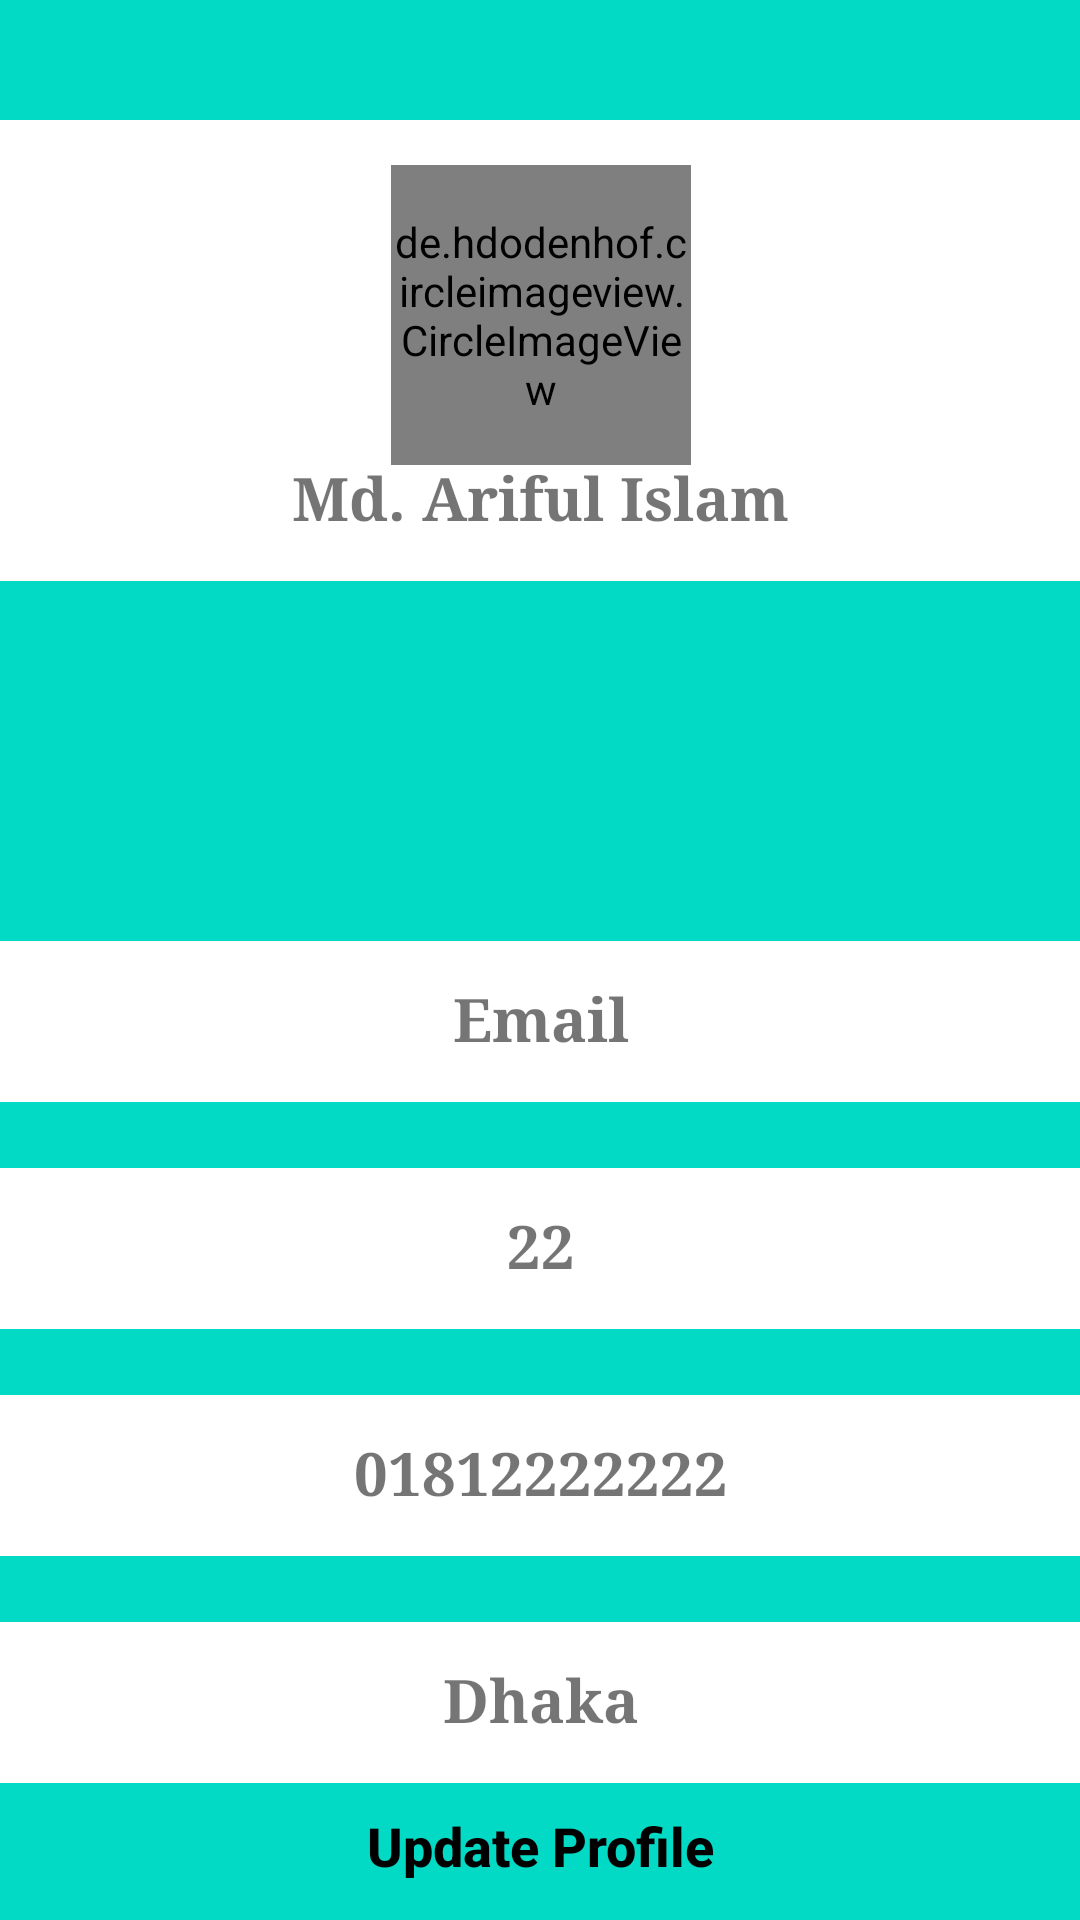

Layout XML and referenced resources for this Android screen:
<!-- AndroidManifest.xml: application theme Theme.HelpService -->
<!-- res/layout/activity_profile.xml -->
<?xml version="1.0" encoding="utf-8"?>
<androidx.constraintlayout.widget.ConstraintLayout xmlns:android="http://schemas.android.com/apk/res/android"
    xmlns:app="http://schemas.android.com/apk/res-auto"
    xmlns:tools="http://schemas.android.com/tools"
    android:layout_width="match_parent"
    android:layout_height="match_parent"
    tools:context=".profile"
    android:background="@color/teal_200">


    <androidx.constraintlayout.widget.ConstraintLayout
        android:id="@+id/constraintLayout"
        android:layout_width="match_parent"
        android:layout_height="wrap_content"
        tools:ignore="MissingConstraints">

        <LinearLayout
            android:id="@+id/H1"
            android:layout_width="400dp"
            android:layout_height="wrap_content"
            android:layout_marginStart="10dp"
            android:layout_marginLeft="10dp"
            android:layout_marginTop="40dp"
            android:layout_marginEnd="10dp"
            android:layout_marginRight="10dp"
            android:background="@drawable/white_rectangle_background"
            android:gravity="center_vertical"
            android:orientation="vertical"
            android:padding="15dp"
            app:layout_constraintEnd_toEndOf="parent"
            app:layout_constraintStart_toStartOf="parent"
            app:layout_constraintTop_toTopOf="parent">

            <de.hdodenhof.circleimageview.CircleImageView
                android:id="@+id/profile_image"
                android:layout_width="100dp"
                android:layout_height="100dp"
                android:layout_centerVertical="true"
                android:layout_gravity="center"
                android:src="@drawable/pp"
                tools:ignore="MissingClass" />

            <TextView
                android:id="@+id/full_name"
                android:layout_width="wrap_content"
                android:layout_height="wrap_content"
                android:layout_centerVertical="true"
                android:layout_gravity="center"
                android:fontFamily="serif"
                android:includeFontPadding="false"
                android:text="Md. Ariful Islam"
                android:textSize="20sp"
                android:textStyle="bold" />


        </LinearLayout>

        <LinearLayout
            android:id="@+id/H2"
            android:layout_width="400dp"
            android:layout_height="wrap_content"
            android:layout_marginTop="120dp"
            android:background="@drawable/white_rectangle_background"
            android:gravity="center_vertical"
            android:orientation="vertical"
            android:padding="15dp"
            app:layout_constraintEnd_toEndOf="parent"
            app:layout_constraintStart_toStartOf="parent"
            app:layout_constraintTop_toBottomOf="@+id/H1">

            <TextView
                android:id="@+id/email"
                android:layout_width="wrap_content"
                android:layout_height="wrap_content"
                android:layout_centerVertical="true"
                android:layout_gravity="center"
                android:fontFamily="serif"
                android:includeFontPadding="false"
                android:text="Email"
                android:textSize="20sp"
                android:textStyle="bold" />
        </LinearLayout>

        <LinearLayout
            android:id="@+id/H3"
            android:layout_width="400dp"
            android:layout_height="wrap_content"
            android:layout_marginTop="22dp"
            android:background="@drawable/white_rectangle_background"
            android:gravity="center_vertical"
            android:orientation="vertical"
            android:padding="15dp"
            app:layout_constraintEnd_toEndOf="parent"
            app:layout_constraintStart_toStartOf="parent"
            app:layout_constraintTop_toBottomOf="@+id/H2">

            <TextView
                android:id="@+id/age"
                android:layout_width="wrap_content"
                android:layout_height="wrap_content"
                android:layout_centerVertical="true"
                android:layout_gravity="center"
                android:fontFamily="serif"
                android:includeFontPadding="false"
                android:text="22"
                android:textSize="20sp"
                android:textStyle="bold" />
        </LinearLayout>

        <LinearLayout
            android:id="@+id/H4"
            android:layout_width="400dp"
            android:layout_height="wrap_content"
            android:layout_marginTop="22dp"
            android:background="@drawable/white_rectangle_background"
            android:gravity="center_vertical"
            android:orientation="vertical"
            android:padding="15dp"
            app:layout_constraintEnd_toEndOf="parent"
            app:layout_constraintStart_toStartOf="parent"
            app:layout_constraintTop_toBottomOf="@+id/H3">

            <TextView
                android:id="@+id/phoneNo"
                android:layout_width="wrap_content"
                android:layout_height="wrap_content"
                android:layout_centerVertical="true"
                android:layout_gravity="center"
                android:fontFamily="serif"
                android:includeFontPadding="false"
                android:text="01812222222"
                android:textSize="20sp"
                android:textStyle="bold" />
        </LinearLayout>

        <LinearLayout
            android:id="@+id/H5"
            android:layout_width="400dp"
            android:layout_height="wrap_content"
            android:layout_marginTop="22dp"
            android:background="@drawable/white_rectangle_background"
            android:gravity="center_vertical"
            android:orientation="vertical"
            android:padding="15dp"
            app:layout_constraintEnd_toEndOf="parent"
            app:layout_constraintStart_toStartOf="parent"
            app:layout_constraintTop_toBottomOf="@+id/H4">

            <TextView
                android:id="@+id/address"
                android:layout_width="wrap_content"
                android:layout_height="wrap_content"
                android:layout_centerVertical="true"
                android:layout_gravity="center"
                android:fontFamily="serif"
                android:includeFontPadding="false"
                android:text="Dhaka"
                android:textSize="20sp"
                android:textStyle="bold" />
        </LinearLayout>


    </androidx.constraintlayout.widget.ConstraintLayout>

    <Button
        android:id="@+id/upbtn"
        android:layout_width="match_parent"
        android:layout_height="wrap_content"
        android:layout_marginStart="40dp"
        android:layout_marginLeft="40dp"
        android:layout_marginTop="35dp"
        android:layout_marginEnd="40dp"
        android:layout_marginRight="40dp"
        android:layout_marginBottom="39dp"
        android:background="@drawable/btn_bg_design"
        android:padding="14dp"
        android:text="Update Profile"
        android:textAllCaps="false"
        android:textColor="@color/black"
        android:textSize="18dp"
        android:textStyle="bold"
        app:backgroundTint="@color/teal_700"
        app:layout_constraintBottom_toBottomOf="parent"
        app:layout_constraintEnd_toEndOf="parent"
        app:layout_constraintStart_toStartOf="parent"
        app:layout_constraintTop_toBottomOf="@+id/constraintLayout"
        app:layout_constraintWidth_percent=".8" />


</androidx.constraintlayout.widget.ConstraintLayout>
<!-- resources referenced by this layout -->
<resources>
  <color name="black">#FF000000</color>
  <color name="teal_200">#FF03DAC5</color>
  <color name="teal_700">#009795</color>
  <!-- drawable pp: png bitmap (drawable, 32950 bytes) -->
  <!-- drawable white_rectangle_background (drawable) -->
  <?xml version="1.0" encoding="utf-8"?>
  <shape xmlns:android="http://schemas.android.com/apk/res/android"
  
      android:shape="rectangle">
  
      <solid android:color="@color/colorWhite"/>
      <corners android:radius="10dp"/>
  </shape>
  <style name="Theme.HelpService" parent="Theme.MaterialComponents.DayNight.NoActionBar">
          
          <item name="colorPrimary">@color/purple_500</item>
          <item name="colorPrimaryVariant">@color/purple_700</item>
          <item name="colorOnPrimary">@color/white</item>
          
          <item name="colorSecondary">@color/teal_200</item>
          <item name="colorSecondaryVariant">@color/teal_700</item>
          <item name="colorOnSecondary">@color/black</item>
          
          <item name="android:statusBarColor" tools:targetApi="l">?attr/colorPrimaryVariant</item>
          
      </style>
  <color name="colorWhite">#FFFFFF</color>
  <color name="purple_500">#FF6200EE</color>
  <color name="purple_700">#FF3700B3</color>
  <color name="white">#FFFFFFFF</color>
</resources>
